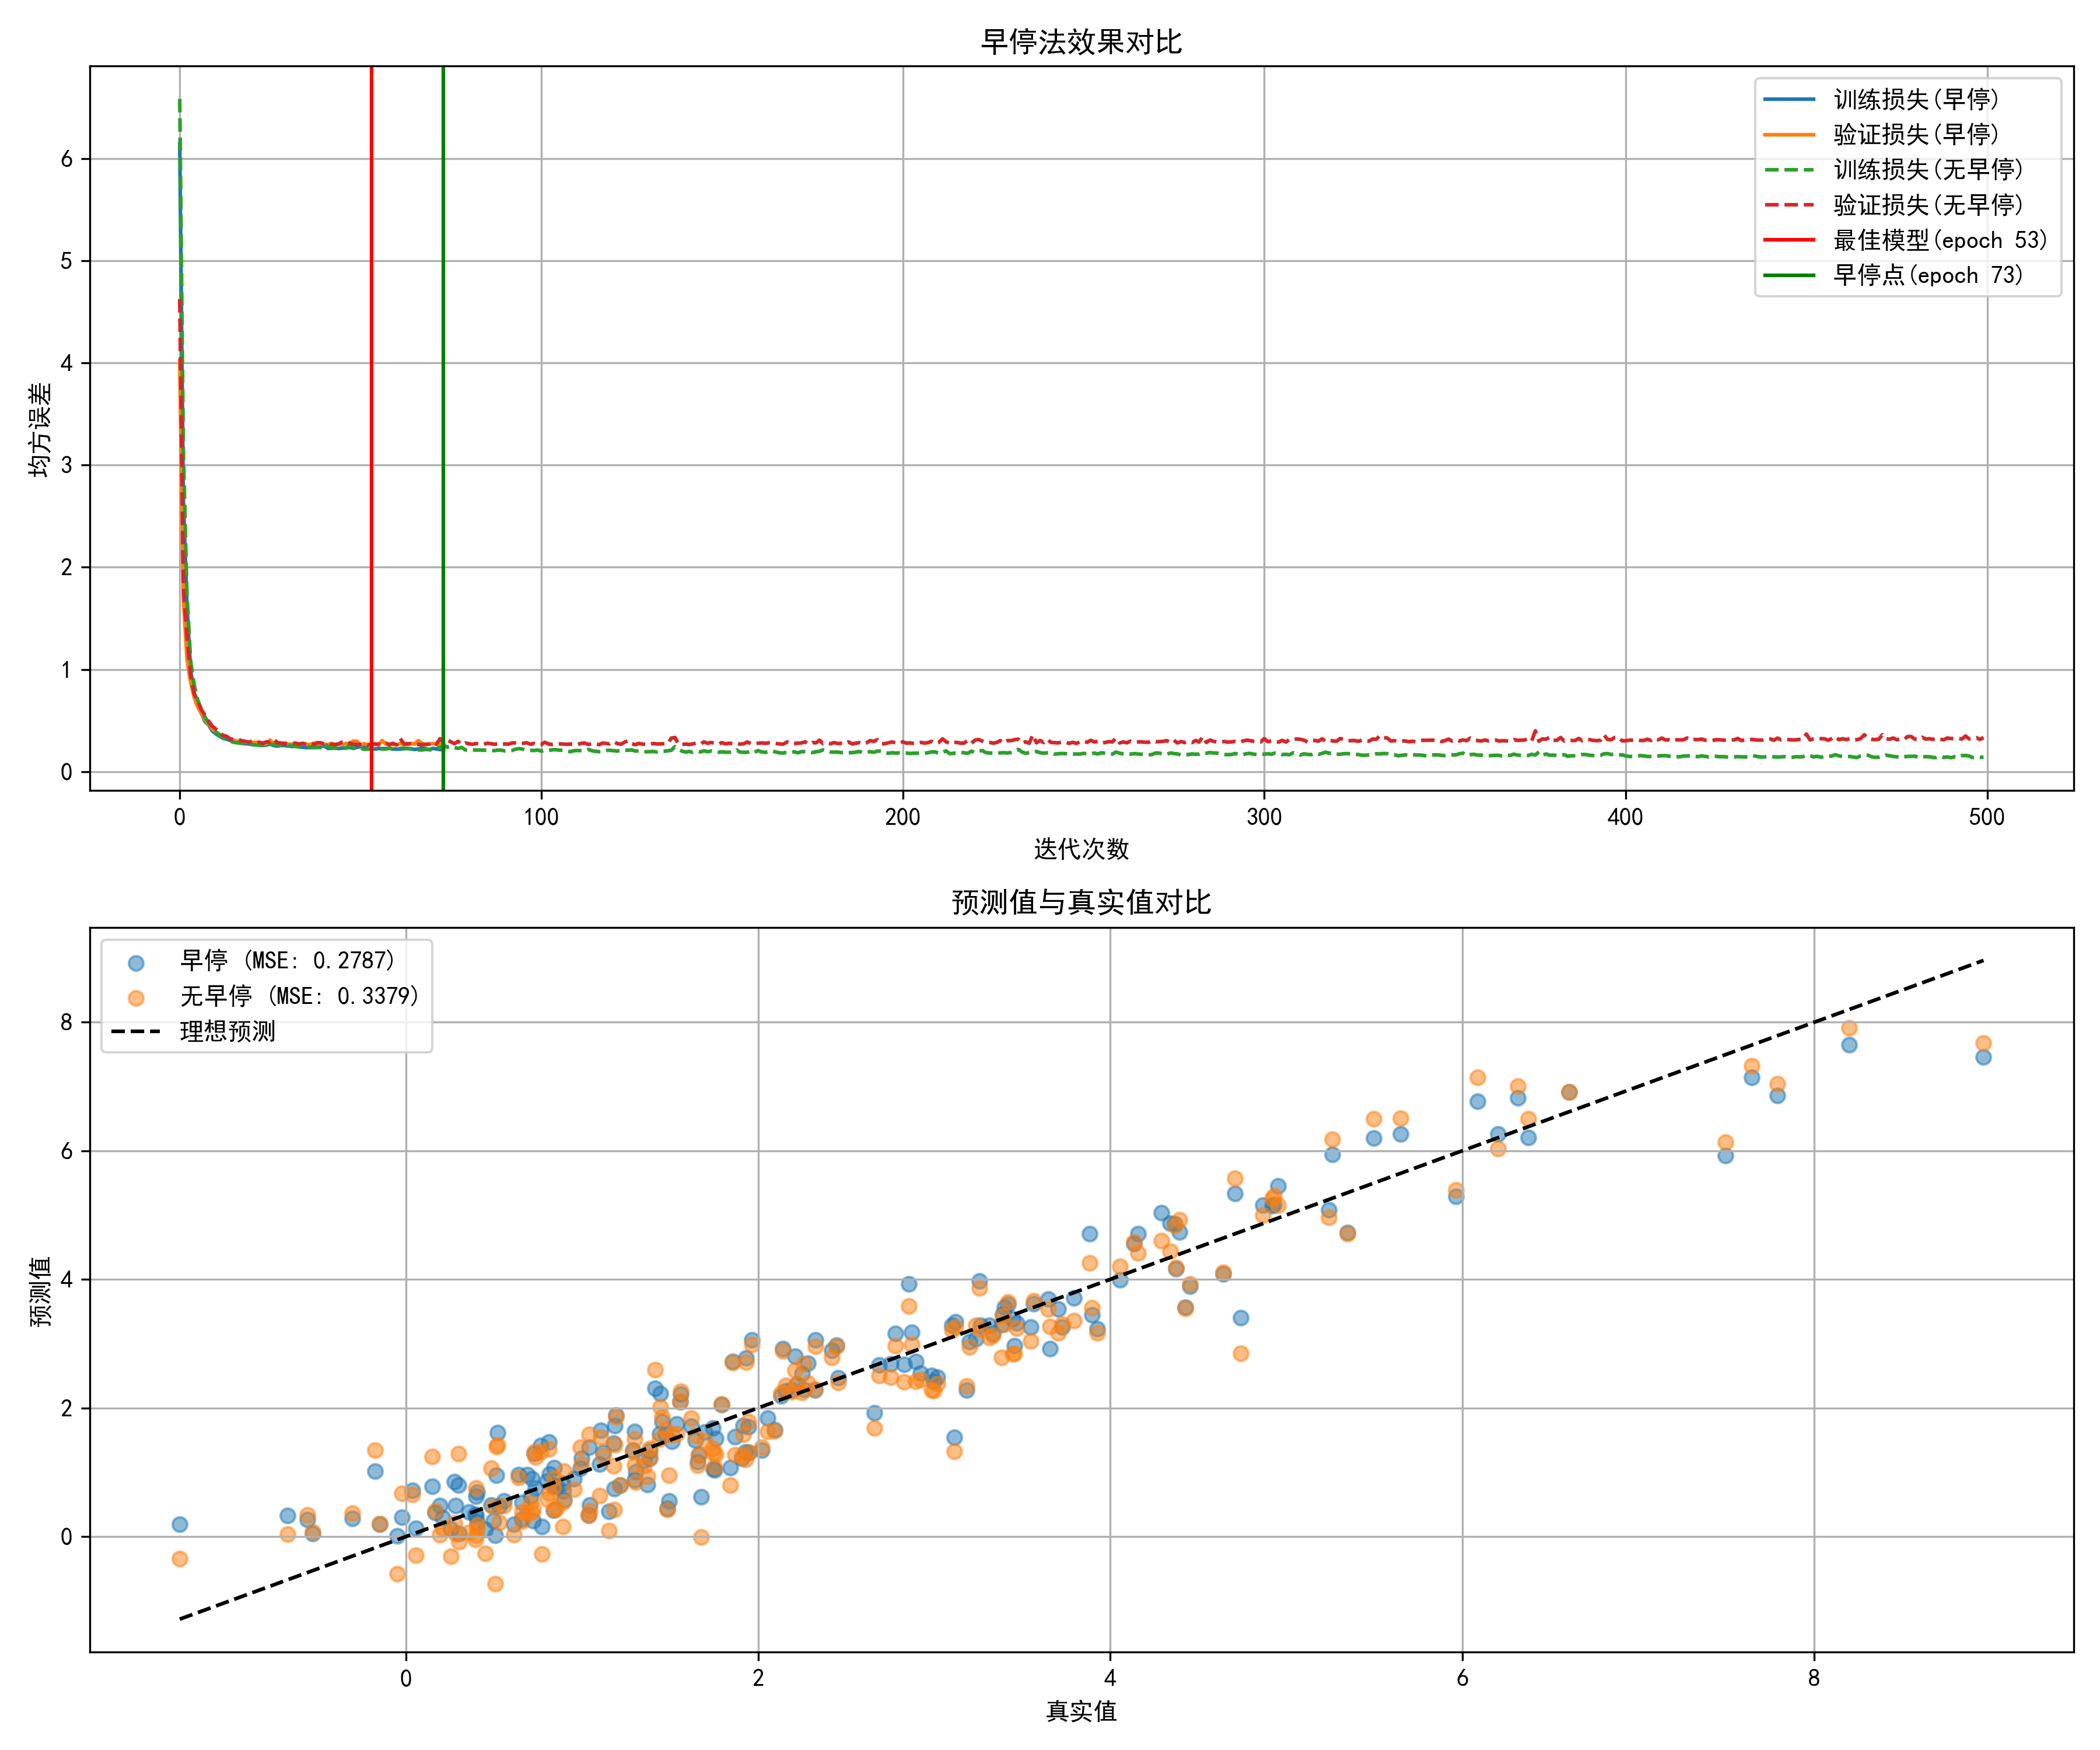

Python code for this plot:
import numpy as np
import matplotlib.pyplot as plt
import tensorflow as tf
from tensorflow.keras.models import Sequential
from tensorflow.keras.layers import Dense
from tensorflow.keras.callbacks import EarlyStopping
from sklearn.model_selection import train_test_split
from sklearn.preprocessing import StandardScaler

# 设置中文显示
plt.rcParams['font.sans-serif'] = ['SimHei']
plt.rcParams['axes.unicode_minus'] = False

# 生成复杂数据
np.random.seed(42)
X = np.random.uniform(-3, 3, size=(500, 2))
y = 0.5 * X[:, 0]**2 + 0.2 * X[:, 1]**2 + 0.3 * X[:, 0] * X[:, 1] + 0.1 * np.sin(X[:, 0] * X[:, 1]) + np.random.normal(0, 0.5, size=500)

# 标准化
scaler = StandardScaler()
X_scaled = scaler.fit_transform(X)

# 划分数据集
X_train, X_val, y_train, y_val = train_test_split(X_scaled, y, test_size=0.3, random_state=42)

# 创建模型
def create_model():
    model = Sequential([
        Dense(100, activation='relu', input_shape=(2,)),
        Dense(100, activation='relu'),
        Dense(100, activation='relu'),
        Dense(1, activation='linear')
    ])
    model.compile(optimizer='adam', loss='mse')
    return model

# 创建两个相同的模型
model_with_early_stopping = create_model()
model_without_early_stopping = create_model()

# 设置早停
early_stopping = EarlyStopping(
    monitor='val_loss',
    patience=20,
    restore_best_weights=True,
    verbose=1
)

# 训练模型
history_with_es = model_with_early_stopping.fit(
    X_train, y_train,
    epochs=500,
    batch_size=32,
    validation_data=(X_val, y_val),
    callbacks=[early_stopping],
    verbose=0
)

history_without_es = model_without_early_stopping.fit(
    X_train, y_train,
    epochs=500,
    batch_size=32,
    validation_data=(X_val, y_val),
    verbose=0
)

# 可视化
plt.figure(figsize=(12, 10))

# 绘制损失曲线
plt.subplot(2, 1, 1)
plt.plot(history_with_es.history['loss'], label='训练损失(早停)')
plt.plot(history_with_es.history['val_loss'], label='验证损失(早停)')
plt.plot(history_without_es.history['loss'], label='训练损失(无早停)', linestyle='--')
plt.plot(history_without_es.history['val_loss'], label='验证损失(无早停)', linestyle='--')

# 标记早停点
stopped_epoch = len(history_with_es.history['loss'])
min_val_loss = min(history_with_es.history['val_loss'])
min_val_loss_epoch = history_with_es.history['val_loss'].index(min_val_loss)

plt.axvline(x=min_val_loss_epoch, color='r', linestyle='-', label=f'最佳模型(epoch {min_val_loss_epoch})')
plt.axvline(x=stopped_epoch-1, color='g', linestyle='-', label=f'早停点(epoch {stopped_epoch-1})')

plt.title('早停法效果对比')
plt.xlabel('迭代次数')
plt.ylabel('均方误差')
plt.legend()
plt.grid(True)

# 绘制预测对比
plt.subplot(2, 1, 2)

# 生成测试数据
X_test = np.random.uniform(-3, 3, size=(200, 2))
y_test = 0.5 * X_test[:, 0]**2 + 0.2 * X_test[:, 1]**2 + 0.3 * X_test[:, 0] * X_test[:, 1] + 0.1 * np.sin(X_test[:, 0] * X_test[:, 1]) + np.random.normal(0, 0.5, size=200)
X_test_scaled = scaler.transform(X_test)

# 预测
y_pred_with_es = model_with_early_stopping.predict(X_test_scaled).ravel()
y_pred_without_es = model_without_early_stopping.predict(X_test_scaled).ravel()

# 计算MSE
mse_with_es = np.mean((y_test - y_pred_with_es)**2)
mse_without_es = np.mean((y_test - y_pred_without_es)**2)

plt.scatter(y_test, y_pred_with_es, alpha=0.5, label=f'早停 (MSE: {mse_with_es:.4f})')
plt.scatter(y_test, y_pred_without_es, alpha=0.5, label=f'无早停 (MSE: {mse_without_es:.4f})')
plt.plot([min(y_test), max(y_test)], [min(y_test), max(y_test)], 'k--', label='理想预测')
plt.title('预测值与真实值对比')
plt.xlabel('真实值')
plt.ylabel('预测值')
plt.legend()
plt.grid(True)

plt.tight_layout()
plt.savefig('e:\\Desktop\\深度学习\\第6章模型评估和正则化\\early_stopping.png', dpi=300)
plt.show()